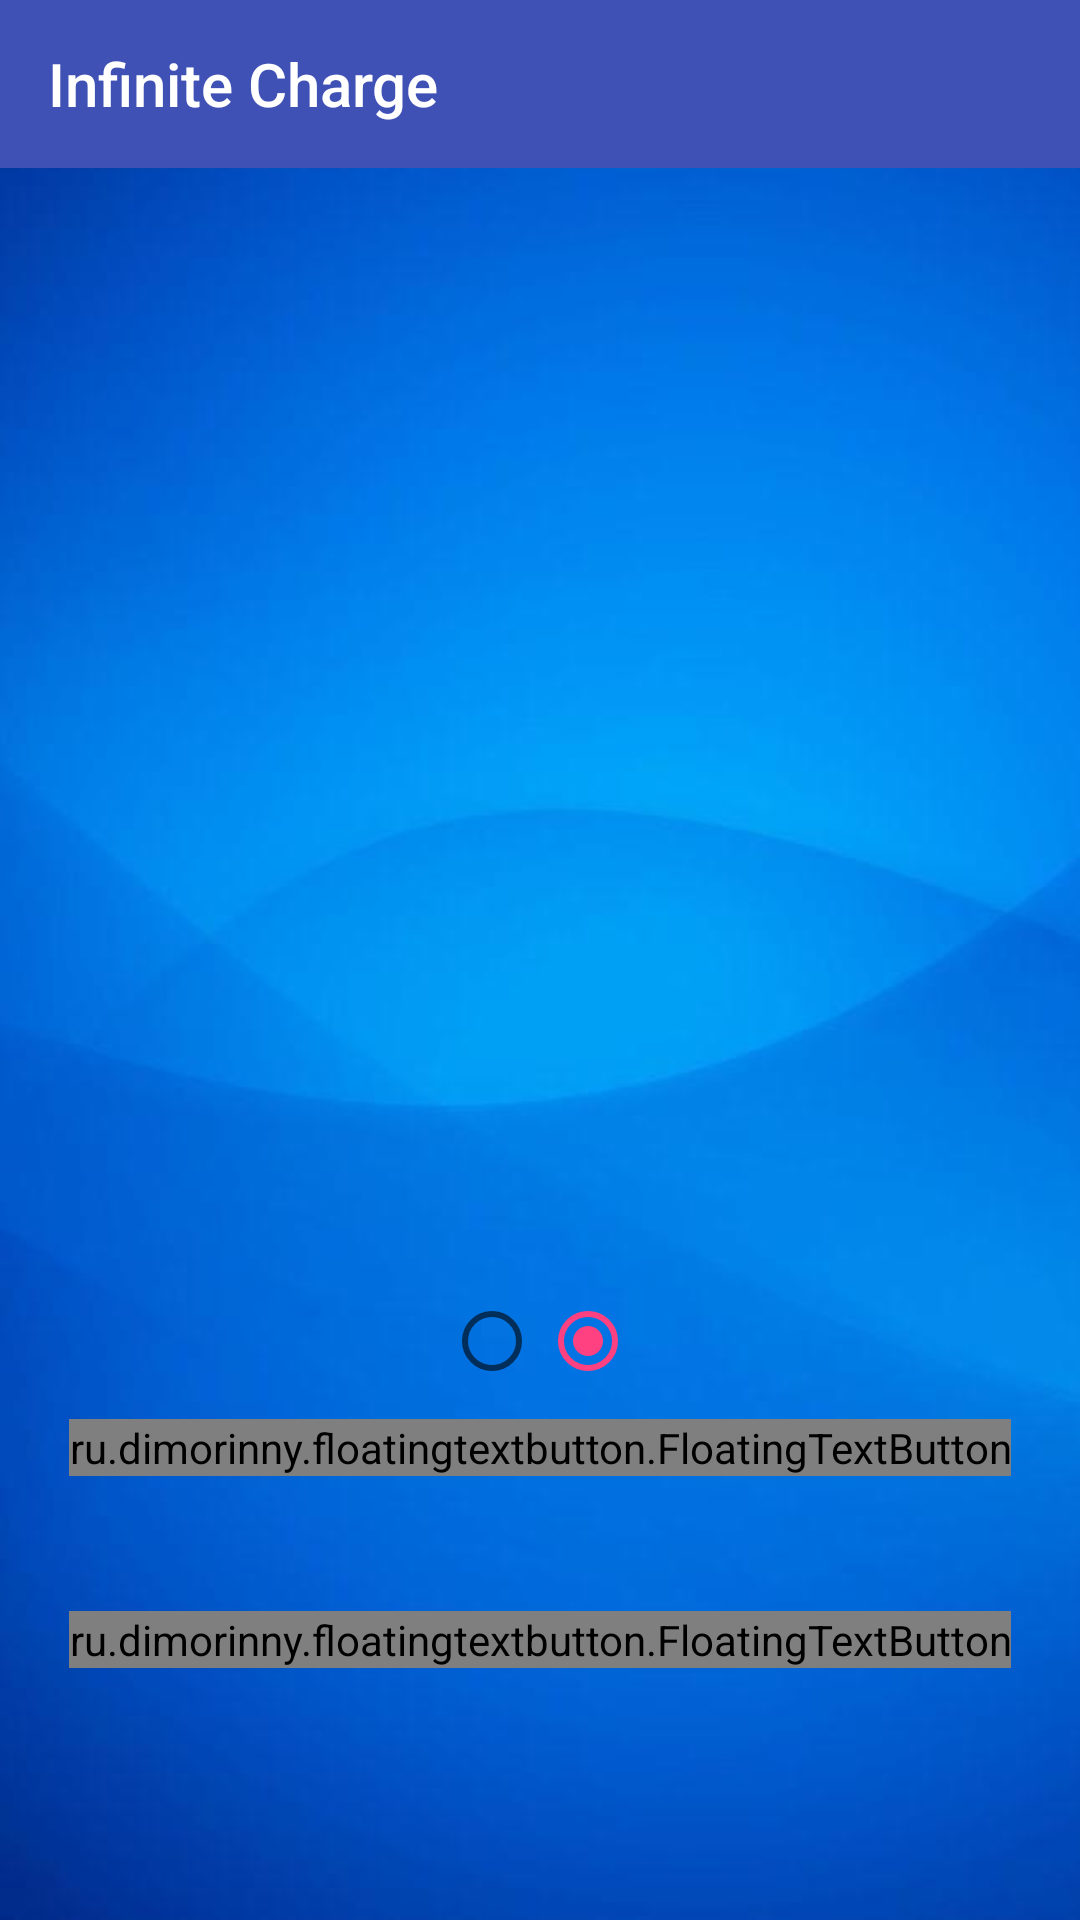

Reconstruct the res/layout file that produces this screen, plus the resources it refers to.
<!-- AndroidManifest.xml: application theme AppTheme -->
<!-- res/layout/activity_home.xml -->
<?xml version="1.0" encoding="utf-8"?>
<android.widget.RelativeLayout xmlns:android="http://schemas.android.com/apk/res/android"
    xmlns:app="http://schemas.android.com/apk/res-auto"
    xmlns:tools="http://schemas.android.com/tools"
    android:layout_width="match_parent"
    android:layout_height="match_parent"
    tools:context="com.example.tharinduranaweera.infinitecharge.HomeActivity"
    android:background="@drawable/back">

    <android.support.v7.widget.Toolbar
        android:layout_height="?attr/actionBarSize"
        android:layout_width="match_parent"
        android:id="@+id/toolbar"
        android:background="?attr/colorPrimary"
        app:title="Infinite Charge"
        app:theme="@style/ThemeOverlay.AppCompat.Dark.ActionBar"
        app:popupTheme="@style/PopUpMeuTheme"
        />

    <android.support.v4.view.ViewPager
        android:id="@+id/viewPager"
        android:layout_width="match_parent"
        android:layout_height="375dp"
        android:layout_alignParentStart="true"
        android:layout_below="@+id/toolbar" />

    <RadioGroup
        android:layout_width="wrap_content"
        android:layout_height="wrap_content"
        android:orientation="horizontal"
        android:layout_centerHorizontal="true"
        android:id="@+id/radiogroup"
        android:layout_below="@id/viewPager">

        <RadioButton
            android:id="@+id/radioButton"
            android:layout_width="wrap_content"
            android:layout_height="wrap_content"
            android:checked="true" />
        <RadioButton
            android:layout_width="wrap_content"
            android:layout_height="wrap_content"
            android:id="@+id/radioButton2"
            android:checked="true"/>
    </RadioGroup>

    <ru.dimorinny.floatingtextbutton.FloatingTextButton
        android:id="@+id/bluetoothbtn"
        android:layout_width="wrap_content"
        android:layout_height="wrap_content"
        android:layout_below="@+id/radiogroup"
        android:layout_centerHorizontal="true"
        android:layout_marginTop="10dp"
        app:floating_background_color="@color/buttonColor"
        app:floating_left_icon="@drawable/ic_bluetooth_connected_black_24dp"
        app:floating_title="Connect to the device"
        app:floating_title_color="@android:color/white" />

    <ru.dimorinny.floatingtextbutton.FloatingTextButton
        android:id="@+id/exitbtn"
        android:layout_width="wrap_content"
        android:layout_height="wrap_content"
        android:layout_alignTop="@+id/bluetoothbtn"
        android:layout_centerHorizontal="true"
        android:layout_marginTop="64dp"
        app:floating_background_color="@color/buttonColor"
        app:floating_left_icon="@drawable/ic_close_black_24dp"
        app:floating_title="Exit"
        app:floating_title_color="@android:color/white" />

</android.widget.RelativeLayout>
<!-- resources referenced by this layout -->
<resources>
  <color name="buttonColor">#39f500</color>
  <!-- drawable back: jpg bitmap (drawable, 18984 bytes) -->
  <style name="PopUpMeuTheme" parent="Theme.AppCompat.Light">
          <item name="android:background">@color/menuBackground</item>
      </style>
  <style name="AppTheme" parent="Theme.AppCompat.Light.NoActionBar">
          
          <item name="colorPrimary">@color/colorPrimary</item>
          <item name="colorPrimaryDark">@color/colorPrimaryDark</item>
          <item name="colorAccent">@color/colorAccent</item>
          <item name="android:popupTheme">@style/PopUpMeuTheme</item>
      </style>
  <color name="menuBackground">#7babf7</color>
  <color name="colorPrimary">#3f51b5</color>
  <color name="colorPrimaryDark">#303F9F</color>
  <color name="colorAccent">#FF4081</color>
</resources>
